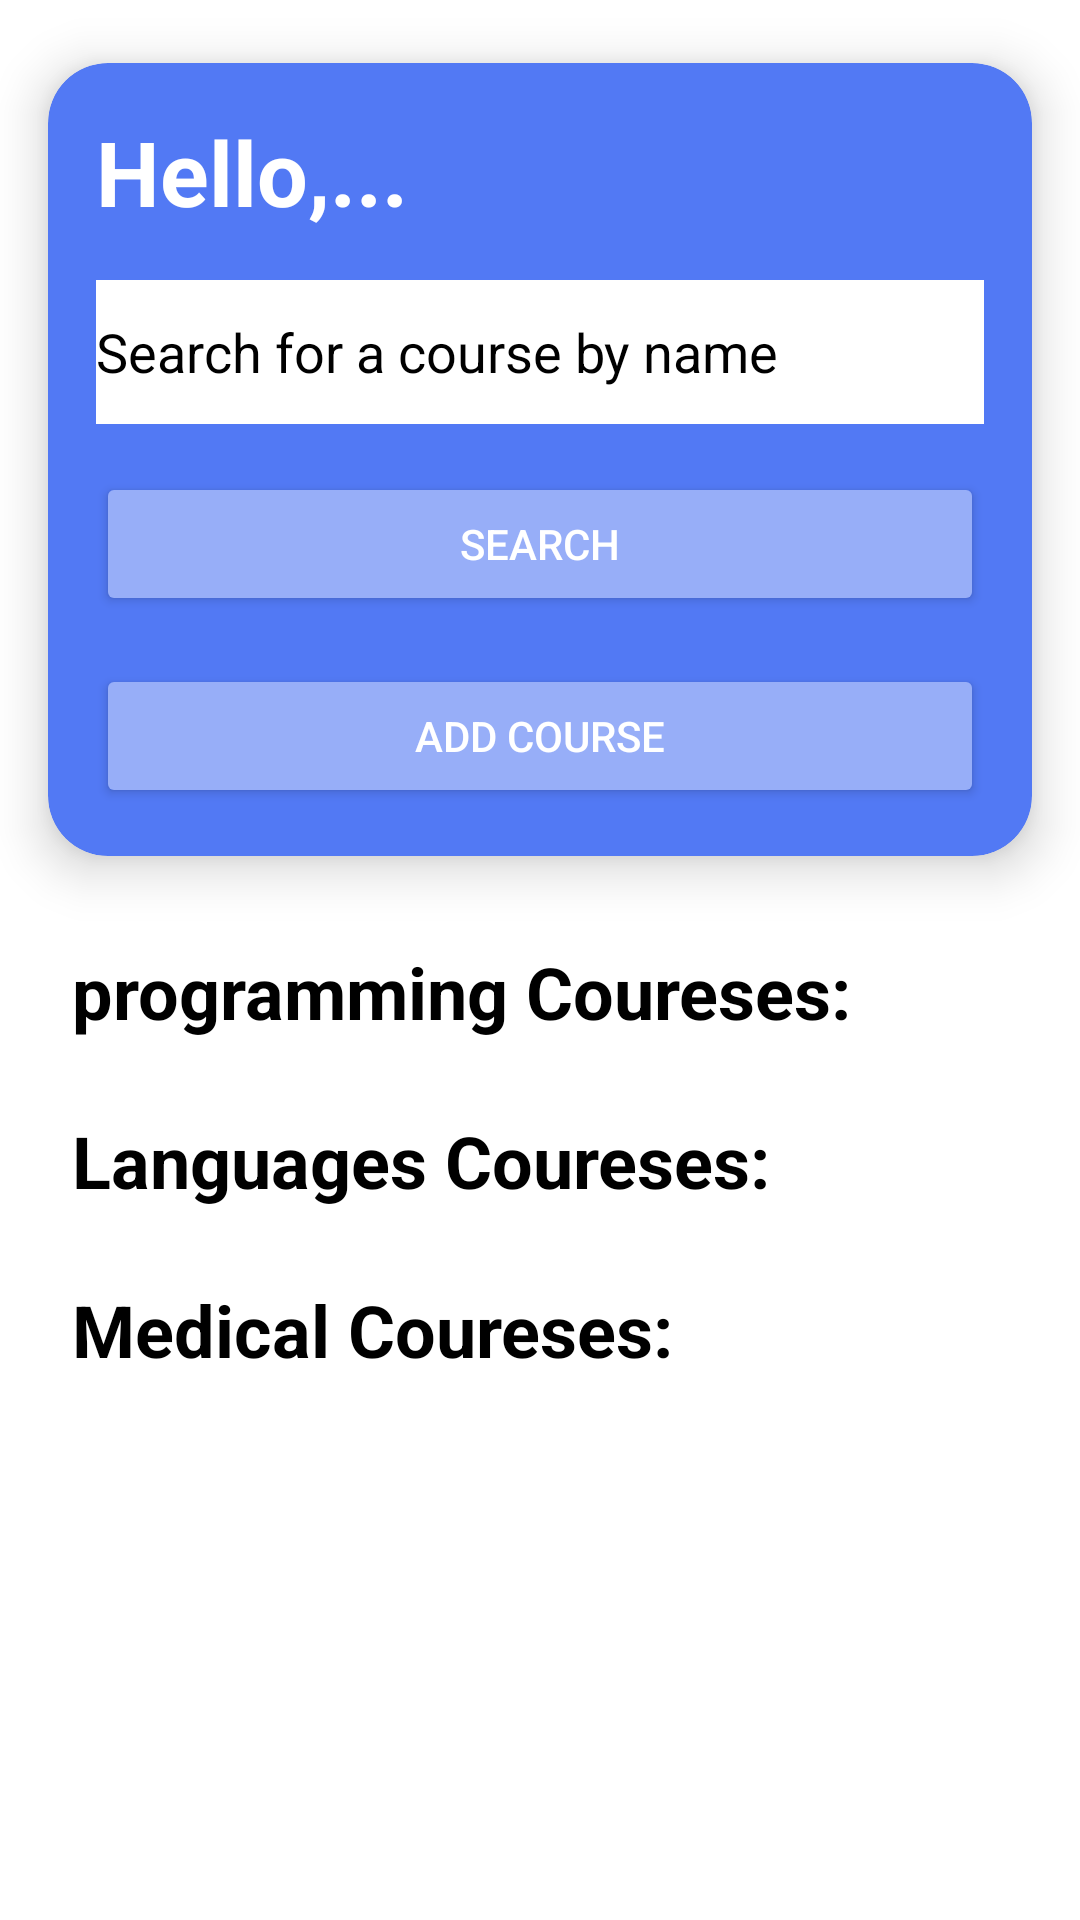

This screen was rendered from an Android layout file. Write that file and the resources it references.
<!-- AndroidManifest.xml: application theme Theme.CoursesApp -->
<!-- res/layout/activity_home_page.xml -->
<?xml version="1.0" encoding="utf-8"?>
<ScrollView
    xmlns:android="http://schemas.android.com/apk/res/android"
    xmlns:app="http://schemas.android.com/apk/res-auto"
    xmlns:tools="http://schemas.android.com/tools"
    android:layout_width="match_parent"
    android:layout_height="match_parent">
<androidx.constraintlayout.widget.ConstraintLayout
    android:layout_width="match_parent"
    android:layout_height="match_parent"
    tools:context=".HomePage">

    <androidx.cardview.widget.CardView
        android:id="@+id/cardView3"
        android:layout_width="0dp"
        android:layout_height="wrap_content"
        app:cardBackgroundColor="#5279f4"
        app:cardCornerRadius="20dp"
        app:cardElevation="10dp"
        app:cardUseCompatPadding="true"
        app:layout_constraintEnd_toEndOf="parent"
        app:layout_constraintStart_toStartOf="parent"


        app:layout_constraintTop_toTopOf="parent">

        <LinearLayout
            android:layout_width="match_parent"
            android:layout_height="match_parent"
            android:orientation="vertical"
            android:padding="16dp">

            <TextView
                android:id="@+id/txtHello"
                android:layout_width="wrap_content"
                android:layout_height="wrap_content"
                android:text="Hello,..."
                android:textColor="@color/white"
                android:textSize="30sp"

                android:textStyle="bold" />

            <EditText
                android:id="@+id/txtForSearch"
                android:layout_width="match_parent"
                android:layout_height="48dp"
                android:layout_marginTop="16dp"
                android:background="@color/white"
                android:drawableStart="@drawable/ic_search"
                android:ems="10"
                android:hint="Search for a course by name"
                android:inputType="textPersonName"
                android:textColorHint="@color/black" />

            <Button
                android:id="@+id/btnSearch"
                android:layout_width="match_parent"
                android:layout_height="48dp"
                android:layout_marginTop="16dp"
                android:backgroundTint="#97aef8"
                android:text="Search"
                android:textColor="@color/white" />

            <Button
                android:id="@+id/btnAdd"
                android:layout_width="match_parent"
                android:layout_height="48dp"
                android:layout_marginTop="16dp"
                android:text="Add course"
                android:backgroundTint="#97aef8"
                android:textColor="@color/white"

                />

        </LinearLayout>
    </androidx.cardview.widget.CardView>

    <TextView
        android:id="@+id/textView12"
        android:layout_width="wrap_content"
        android:layout_height="wrap_content"
        android:layout_marginStart="24dp"
        android:layout_marginTop="8dp"
        android:text="programming Coureses:"
        android:textColor="@color/black"
        android:textSize="24sp"
        android:textStyle="bold"
        app:layout_constraintStart_toStartOf="parent"
        app:layout_constraintTop_toBottomOf="@+id/cardView3" />

    <androidx.recyclerview.widget.RecyclerView
        android:id="@+id/rvProg"
        android:layout_width="0dp"
        android:layout_height="wrap_content"
        android:layout_marginTop="8dp"
        app:layout_constraintEnd_toEndOf="parent"
        app:layout_constraintStart_toStartOf="parent"
        app:layout_constraintTop_toBottomOf="@+id/textView12">


    </androidx.recyclerview.widget.RecyclerView>

    <TextView
        android:id="@+id/textView15"

        android:layout_width="wrap_content"
        android:layout_height="wrap_content"
        android:layout_marginStart="24dp"
        android:layout_marginTop="16dp"
        android:text="Languages Coureses:"
        android:textColor="@color/black"
        android:textSize="24sp"
        android:textStyle="bold"
        app:layout_constraintStart_toStartOf="@+id/rvProg"
        app:layout_constraintTop_toBottomOf="@+id/rvProg" />

    <androidx.recyclerview.widget.RecyclerView
        android:id="@+id/rvLang"
        android:layout_width="0dp"
        android:layout_height="wrap_content"
        android:layout_marginTop="8dp"
        app:layout_constraintEnd_toEndOf="parent"
        app:layout_constraintStart_toStartOf="parent"
        app:layout_constraintTop_toBottomOf="@+id/textView15">

    </androidx.recyclerview.widget.RecyclerView>

    <TextView
        android:id="@+id/textView18"
        android:layout_width="wrap_content"
        android:layout_height="wrap_content"
        android:layout_marginStart="24dp"
        android:layout_marginTop="16dp"
        android:text="Medical Coureses:"
        android:textColor="@color/black"

        android:textSize="24sp"
        android:textStyle="bold"
        app:layout_constraintStart_toStartOf="@id/rvLang"
        app:layout_constraintTop_toBottomOf="@+id/rvLang" />

    <androidx.recyclerview.widget.RecyclerView
        android:id="@+id/rvMedical"
        android:layout_width="0dp"
        android:layout_height="wrap_content"
        android:layout_marginTop="8dp"
        app:layout_constraintEnd_toEndOf="parent"
        app:layout_constraintStart_toStartOf="parent"
        app:layout_constraintTop_toBottomOf="@+id/textView18" />


</androidx.constraintlayout.widget.ConstraintLayout>
</ScrollView>
<!-- resources referenced by this layout -->
<resources>
  <style name="Theme.CoursesApp" parent="Theme.MaterialComponents.DayNight.DarkActionBar">
          
          <item name="colorPrimary">#5279f4</item>
          <item name="colorPrimaryVariant">@color/purple_700</item>
          <item name="colorOnPrimary">@color/white</item>
          
          <item name="colorSecondary">@color/black</item>
          <item name="colorSecondaryVariant">@color/teal_700</item>
          <item name="colorOnSecondary">@color/black</item>
          
          <item name="android:statusBarColor">?attr/colorPrimaryVariant</item>
          
      </style>
  <!-- not gathered from this repository: default colours our renderer supplied (Android Studio template values) -->
  <color name="purple_700">#FF3700B3</color>
  <color name="teal_700">#FF018786</color>
  <color name="black">#FF000000</color>
  <color name="white">#FFFFFFFF</color>
</resources>
